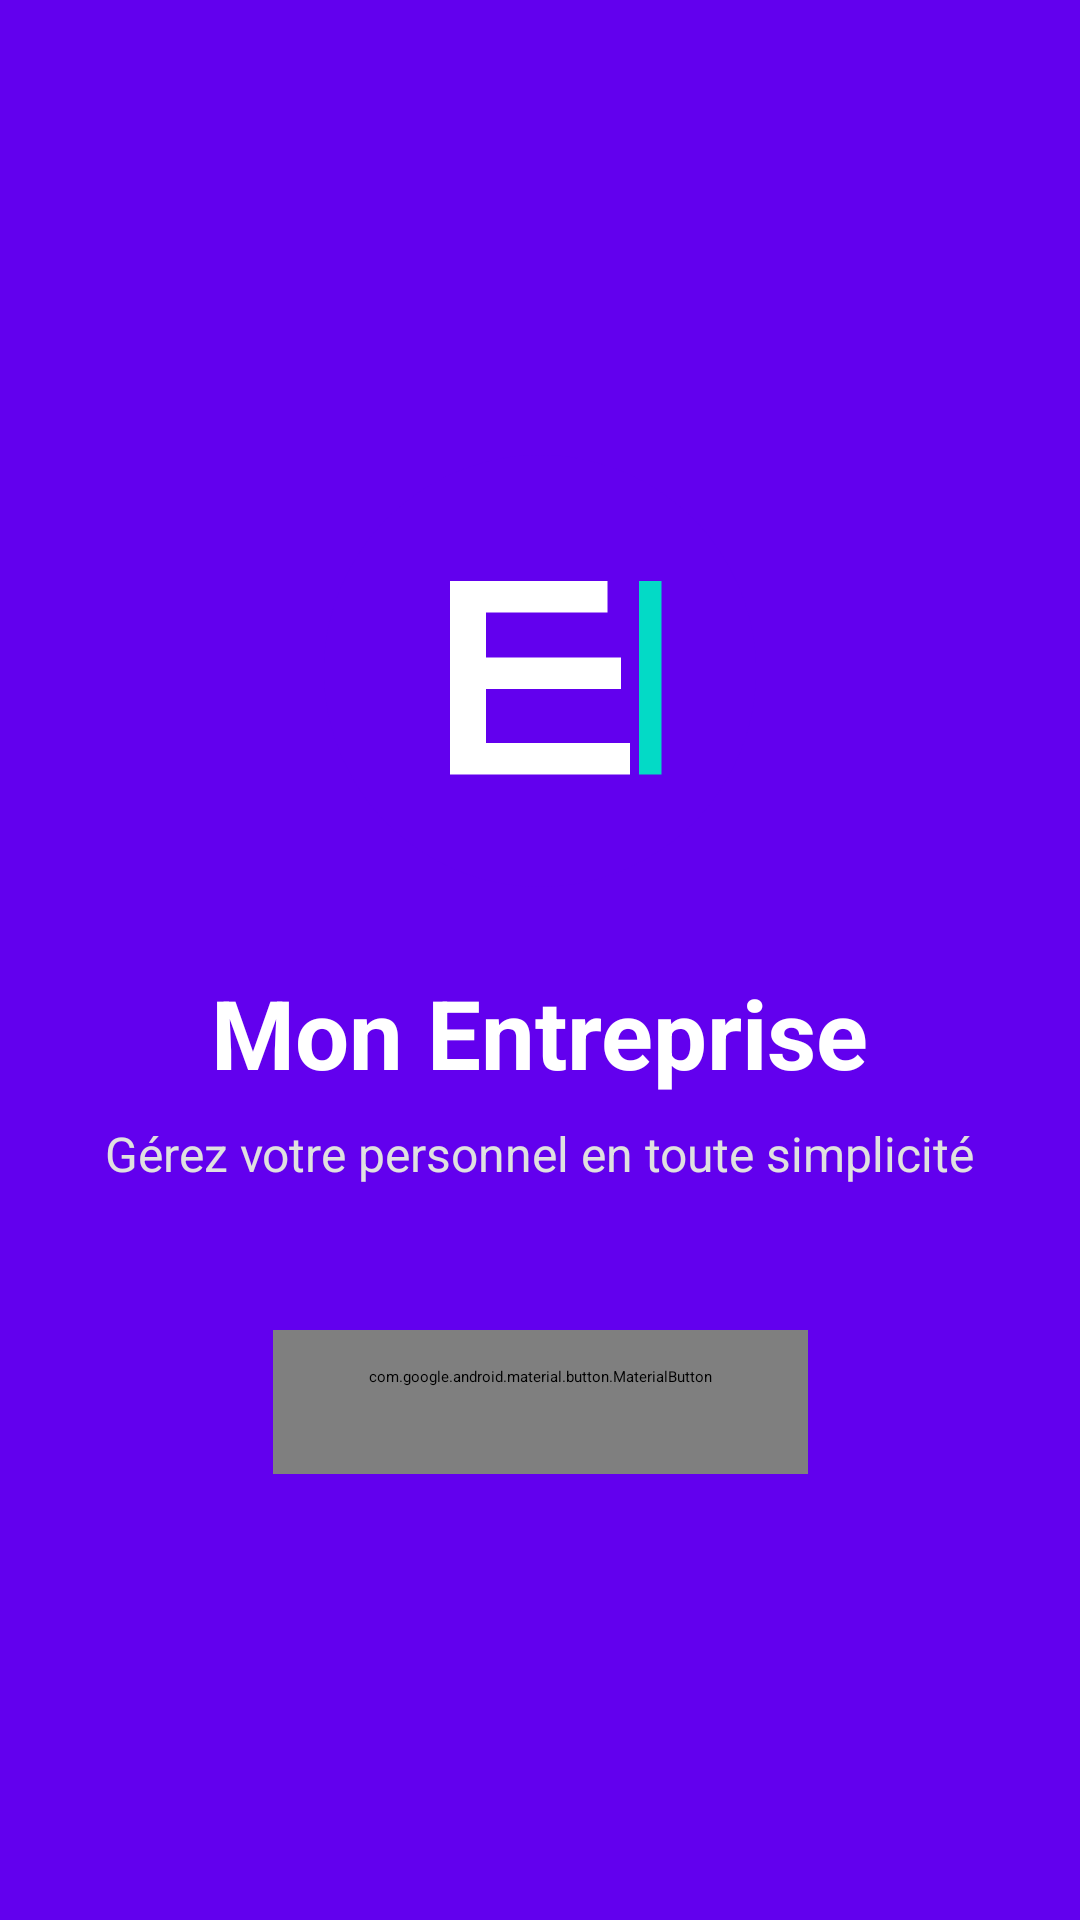

This screen was rendered from an Android layout file. Write that file and the resources it references.
<!-- AndroidManifest.xml: activity theme Theme.App.Starting -->
<!-- res/layout/activity_welcome.xml -->
<?xml version="1.0" encoding="utf-8"?>
<androidx.constraintlayout.widget.ConstraintLayout xmlns:android="http://schemas.android.com/apk/res/android"
    xmlns:app="http://schemas.android.com/apk/res-auto"
    android:layout_width="match_parent"
    android:layout_height="match_parent"
    android:background="@color/primary">

    <ImageView
        android:id="@+id/logo"
        android:layout_width="150dp"
        android:layout_height="150dp"
        android:src="@drawable/ic_entreprise_logo"
        app:layout_constraintBottom_toTopOf="@+id/title"
        app:layout_constraintEnd_toEndOf="parent"
        app:layout_constraintStart_toStartOf="parent"
        app:layout_constraintTop_toTopOf="parent"
        app:layout_constraintVertical_chainStyle="packed" />

    <TextView
        android:id="@+id/title"
        android:layout_width="wrap_content"
        android:layout_height="wrap_content"
        android:layout_marginTop="24dp"
        android:text="Mon Entreprise"
        android:textColor="@color/white"
        android:textSize="32sp"
        android:textStyle="bold"
        app:layout_constraintBottom_toTopOf="@+id/subtitle"
        app:layout_constraintEnd_toEndOf="parent"
        app:layout_constraintStart_toStartOf="parent"
        app:layout_constraintTop_toBottomOf="@+id/logo" />

    <TextView
        android:id="@+id/subtitle"
        android:layout_width="wrap_content"
        android:layout_height="wrap_content"
        android:layout_marginTop="8dp"
        android:text="Gérez votre personnel en toute simplicité"
        android:textColor="#E0E0E0"
        android:textSize="16sp"
        app:layout_constraintBottom_toTopOf="@+id/btnStart"
        app:layout_constraintEnd_toEndOf="parent"
        app:layout_constraintStart_toStartOf="parent"
        app:layout_constraintTop_toBottomOf="@+id/title" />

    <com.google.android.material.button.MaterialButton
        android:id="@+id/btnStart"
        style="@style/Widget.Material3.Button.TonalButton"
        android:layout_width="wrap_content"
        android:layout_height="wrap_content"
        android:layout_marginTop="48dp"
        android:paddingHorizontal="32dp"
        android:paddingVertical="12dp"
        android:text="Commencer"
        android:textColor="@color/primary"
        app:backgroundTint="@color/white"
        app:layout_constraintBottom_toBottomOf="parent"
        app:layout_constraintEnd_toEndOf="parent"
        app:layout_constraintStart_toStartOf="parent"
        app:layout_constraintTop_toBottomOf="@+id/subtitle" />

</androidx.constraintlayout.widget.ConstraintLayout>
<!-- resources referenced by this layout -->
<resources>
  <color name="primary">#6200EE</color>
  <color name="white">#FFFFFFFF</color>
  <!-- drawable ic_entreprise_logo (drawable) -->
  <vector xmlns:android="http://schemas.android.com/apk/res/android"
      android:width="200dp"
      android:height="200dp"
      android:viewportWidth="100"
      android:viewportHeight="100">
  
      
      <path
          android:fillColor="#6200EE"
          android:pathData="M50,50m-48,0a48,48 0,1 1,96 0a48,48 0,1 1,-96 0" />
  
      
      <path
          android:fillColor="#FFFFFF"
          android:pathData="M30,30 h35 v7 h-27 v10 h30 v7 h-30 v12 h32 v7 h-40 Z" />
  
      
      <path
          android:fillColor="#03DAC6"
          android:pathData="M72,30 h5 v43 h-5 Z" />
  
  </vector>
  <style name="Theme.App.Starting" parent="Theme.SplashScreen">
          <item name="windowSplashScreenAnimatedIcon">@drawable/ic_entreprise_logo</item>
          <item name="windowSplashScreenBackground">@color/primary</item>
          <item name="postSplashScreenTheme">@style/Theme.Entreprise</item>
      </style>
  <style name="Theme.Entreprise" parent="Base.Theme.Entreprise" />
  <style name="Base.Theme.Entreprise" parent="Theme.Material3.DayNight.NoActionBar">
          
          <item name="colorPrimary">@color/primary</item>
          <item name="colorOnPrimary">@color/white</item>
          <item name="colorPrimaryContainer">@color/primaryVariant</item>
          <item name="colorSecondary">@color/secondary</item>
  
          
          <item name="android:windowBackground">@color/background</item>
          <item name="android:statusBarColor">@color/primaryVariant</item>
      </style>
  <color name="primaryVariant">#3700B3</color>
  <color name="secondary">#03DAC6</color>
  <color name="background">#F5F5F5</color>
</resources>
